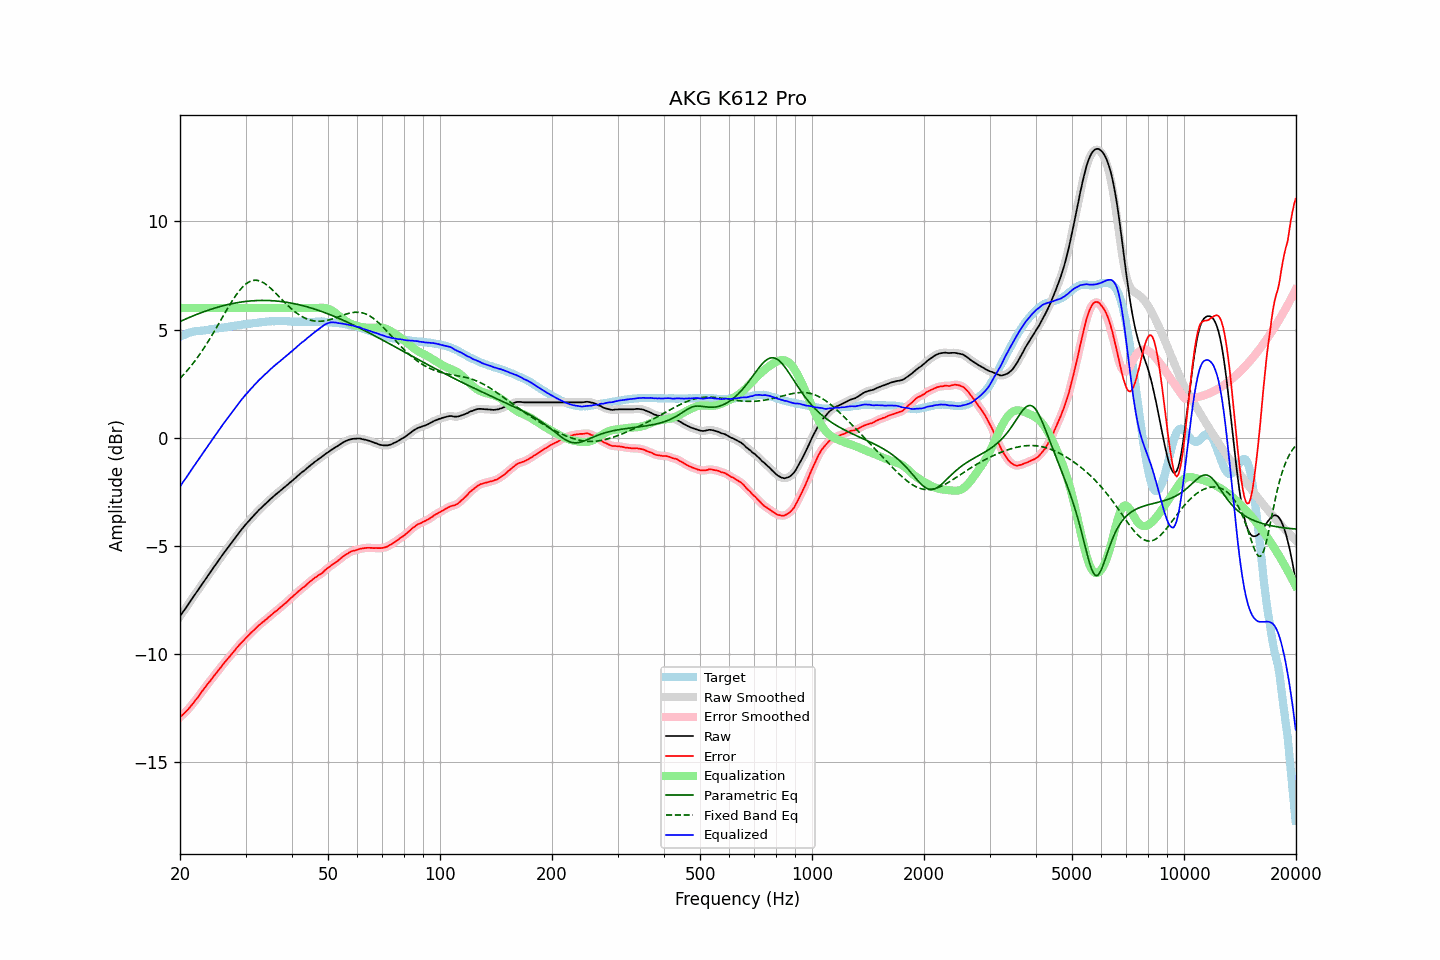

Data behind this chart, as committed beside it:
frequency, raw, error, smoothed, error_smoothed, equalization, parametric_eq, fixed_band_eq, equalized_raw, equalized_smoothed, target
20.00, -8.25, -12.92, -8.25, -12.92, 6.00, 5.38, 2.75, -2.25, -2.25, 4.67
20.20, -8.14, -12.85, -8.14, -12.85, 6.00, 5.41, 2.82, -2.14, -2.14, 4.71
20.40, -8.03, -12.78, -8.04, -12.78, 6.00, 5.44, 2.90, -2.03, -2.04, 4.75
20.61, -7.93, -12.70, -7.93, -12.70, 6.00, 5.48, 2.98, -1.93, -1.93, 4.76
20.81, -7.82, -12.63, -7.82, -12.63, 6.00, 5.51, 3.07, -1.82, -1.82, 4.81
21.02, -7.71, -12.56, -7.71, -12.55, 6.00, 5.54, 3.16, -1.71, -1.71, 4.84
21.23, -7.60, -12.47, -7.60, -12.47, 6.00, 5.57, 3.24, -1.60, -1.60, 4.86
21.44, -7.49, -12.37, -7.49, -12.38, 6.00, 5.60, 3.34, -1.49, -1.49, 4.88
21.66, -7.38, -12.29, -7.38, -12.28, 6.00, 5.63, 3.43, -1.38, -1.38, 4.90
21.87, -7.27, -12.18, -7.27, -12.19, 6.00, 5.66, 3.53, -1.27, -1.27, 4.91
22.09, -7.16, -12.09, -7.16, -12.09, 6.00, 5.69, 3.63, -1.16, -1.16, 4.93
22.31, -7.06, -12.00, -7.06, -12.00, 6.00, 5.72, 3.73, -1.06, -1.06, 4.94
22.54, -6.95, -11.90, -6.95, -11.90, 6.00, 5.75, 3.83, -0.95, -0.95, 4.94
22.76, -6.84, -11.79, -6.84, -11.79, 6.00, 5.78, 3.94, -0.84, -0.84, 4.95
22.99, -6.73, -11.68, -6.74, -11.69, 6.00, 5.81, 4.05, -0.73, -0.74, 4.95
23.22, -6.63, -11.59, -6.63, -11.59, 6.00, 5.83, 4.16, -0.63, -0.63, 4.96
23.45, -6.52, -11.49, -6.52, -11.49, 6.00, 5.86, 4.27, -0.52, -0.52, 4.97
23.69, -6.41, -11.39, -6.41, -11.40, 6.00, 5.89, 4.39, -0.41, -0.41, 4.98
23.92, -6.30, -11.30, -6.30, -11.31, 6.00, 5.91, 4.51, -0.30, -0.30, 5.00
24.16, -6.20, -11.22, -6.20, -11.21, 6.00, 5.94, 4.63, -0.20, -0.20, 5.02
24.40, -6.09, -11.12, -6.09, -11.12, 6.00, 5.96, 4.75, -0.09, -0.09, 5.03
24.65, -5.98, -11.01, -5.98, -11.02, 6.00, 5.98, 4.88, 0.02, 0.02, 5.03
24.89, -5.88, -10.93, -5.88, -10.92, 6.00, 6.01, 5.00, 0.12, 0.12, 5.05
25.14, -5.77, -10.83, -5.77, -10.83, 6.00, 6.03, 5.13, 0.23, 0.23, 5.06
25.39, -5.67, -10.74, -5.67, -10.74, 6.00, 6.05, 5.26, 0.33, 0.33, 5.07
25.65, -5.56, -10.64, -5.56, -10.64, 6.00, 6.07, 5.39, 0.44, 0.44, 5.08
25.91, -5.46, -10.55, -5.46, -10.54, 6.00, 6.09, 5.52, 0.54, 0.54, 5.09
26.16, -5.35, -10.45, -5.35, -10.45, 6.00, 6.11, 5.65, 0.65, 0.65, 5.10
26.43, -5.25, -10.36, -5.25, -10.36, 6.00, 6.13, 5.78, 0.75, 0.75, 5.11
26.69, -5.15, -10.28, -5.15, -10.27, 6.00, 6.15, 5.90, 0.85, 0.85, 5.12
26.96, -5.05, -10.19, -5.05, -10.19, 6.00, 6.16, 6.03, 0.95, 0.95, 5.13
27.23, -4.95, -10.10, -4.95, -10.10, 6.00, 6.18, 6.15, 1.05, 1.05, 5.14
27.50, -4.85, -10.01, -4.85, -10.01, 6.00, 6.20, 6.27, 1.15, 1.15, 5.16
27.77, -4.75, -9.91, -4.75, -9.92, 6.00, 6.21, 6.39, 1.25, 1.25, 5.16
28.05, -4.65, -9.83, -4.65, -9.83, 6.00, 6.23, 6.50, 1.35, 1.35, 5.18
28.33, -4.55, -9.73, -4.55, -9.74, 6.00, 6.24, 6.61, 1.45, 1.45, 5.18
28.62, -4.45, -9.65, -4.45, -9.65, 6.00, 6.25, 6.71, 1.55, 1.55, 5.20
28.90, -4.35, -9.56, -4.35, -9.56, 6.00, 6.26, 6.81, 1.65, 1.65, 5.21
29.19, -4.26, -9.48, -4.26, -9.48, 6.00, 6.28, 6.90, 1.74, 1.74, 5.22
29.48, -4.17, -9.41, -4.17, -9.40, 6.00, 6.29, 6.98, 1.83, 1.83, 5.24
29.78, -4.08, -9.33, -4.08, -9.33, 6.00, 6.30, 7.05, 1.92, 1.92, 5.25
30.08, -3.99, -9.25, -4.00, -9.25, 6.00, 6.31, 7.11, 2.01, 2.00, 5.25
30.38, -3.91, -9.18, -3.91, -9.18, 6.00, 6.31, 7.16, 2.09, 2.09, 5.26
30.68, -3.83, -9.10, -3.83, -9.10, 6.00, 6.32, 7.21, 2.17, 2.17, 5.27
30.99, -3.74, -9.02, -3.75, -9.03, 6.00, 6.33, 7.24, 2.26, 2.25, 5.28
31.30, -3.66, -8.95, -3.66, -8.96, 6.00, 6.33, 7.27, 2.34, 2.34, 5.29
31.61, -3.58, -8.89, -3.58, -8.88, 6.00, 6.34, 7.28, 2.42, 2.42, 5.31
31.93, -3.50, -8.81, -3.50, -8.81, 6.00, 6.34, 7.28, 2.50, 2.50, 5.31
32.24, -3.42, -8.74, -3.42, -8.74, 6.00, 6.35, 7.28, 2.58, 2.58, 5.32
32.57, -3.34, -8.67, -3.34, -8.67, 6.00, 6.35, 7.26, 2.66, 2.66, 5.33
32.89, -3.27, -8.61, -3.27, -8.61, 6.00, 6.35, 7.24, 2.73, 2.73, 5.34
33.22, -3.20, -8.54, -3.20, -8.55, 6.00, 6.35, 7.20, 2.80, 2.80, 5.34
33.55, -3.13, -8.49, -3.13, -8.49, 6.00, 6.35, 7.16, 2.87, 2.87, 5.36
33.89, -3.06, -8.42, -3.06, -8.43, 6.00, 6.35, 7.12, 2.94, 2.94, 5.36
34.23, -2.99, -8.37, -2.99, -8.36, 6.00, 6.35, 7.06, 3.01, 3.01, 5.38
34.57, -2.92, -8.30, -2.92, -8.30, 6.00, 6.35, 7.00, 3.08, 3.08, 5.38
34.92, -2.85, -8.24, -2.85, -8.24, 6.00, 6.34, 6.94, 3.15, 3.15, 5.38
35.27, -2.78, -8.17, -2.78, -8.17, 6.00, 6.34, 6.87, 3.22, 3.22, 5.39
35.62, -2.72, -8.11, -2.72, -8.11, 6.00, 6.34, 6.80, 3.28, 3.28, 5.39
35.97, -2.65, -8.04, -2.65, -8.05, 6.00, 6.33, 6.73, 3.35, 3.35, 5.39
... 635 more rows
